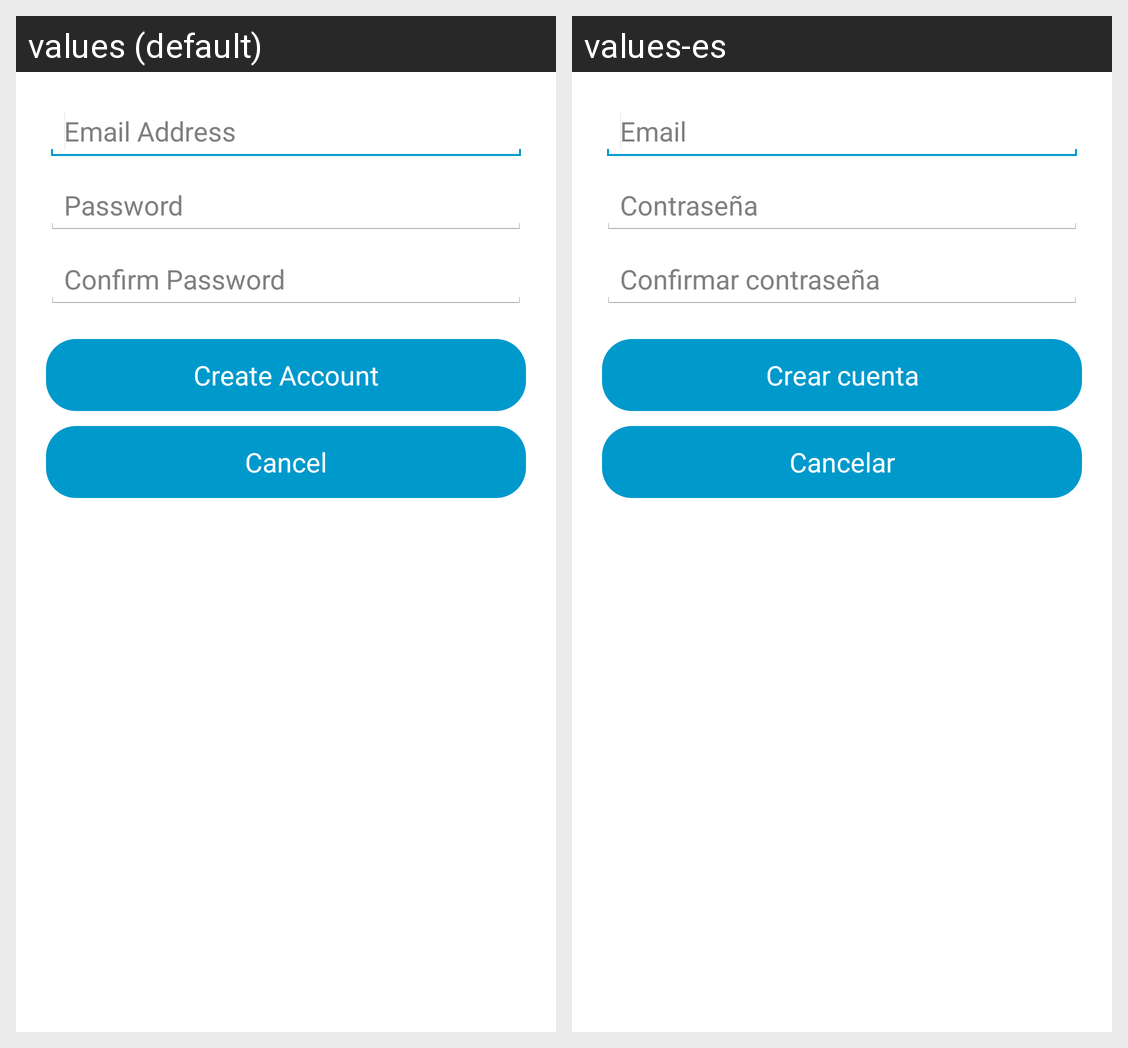

The same Android screen rendered under two of its app's locales, left to right. List the strings drawn on it with the default value and each locale's translation.
Android screen res/layout/activity_sign_up.xml rendered under 2 locales, left to right: values (default), values-es. Device: Nexus 5 (rendered at 1080×1920; each locale shown at half size, 540×960, under a caption strip naming it); theme AppTheme.
Strings drawn on this screen, with the default value and each locale's value (text and hints the layout hard-codes, and strings that could not be matched under every locale, appear in the picture but are not listed):

editTextUserName
  values: Email Address
  values-es: Email

editTextPassword
  values: Password
  values-es: Contraseña

editTextConfirmPassword
  values: Confirm Password
  values-es: Confirmar contraseña

btnCreateAccount
  values: Create Account
  values-es: Crear cuenta

btnCancelSignUp
  values: Cancel
  values-es: Cancelar
